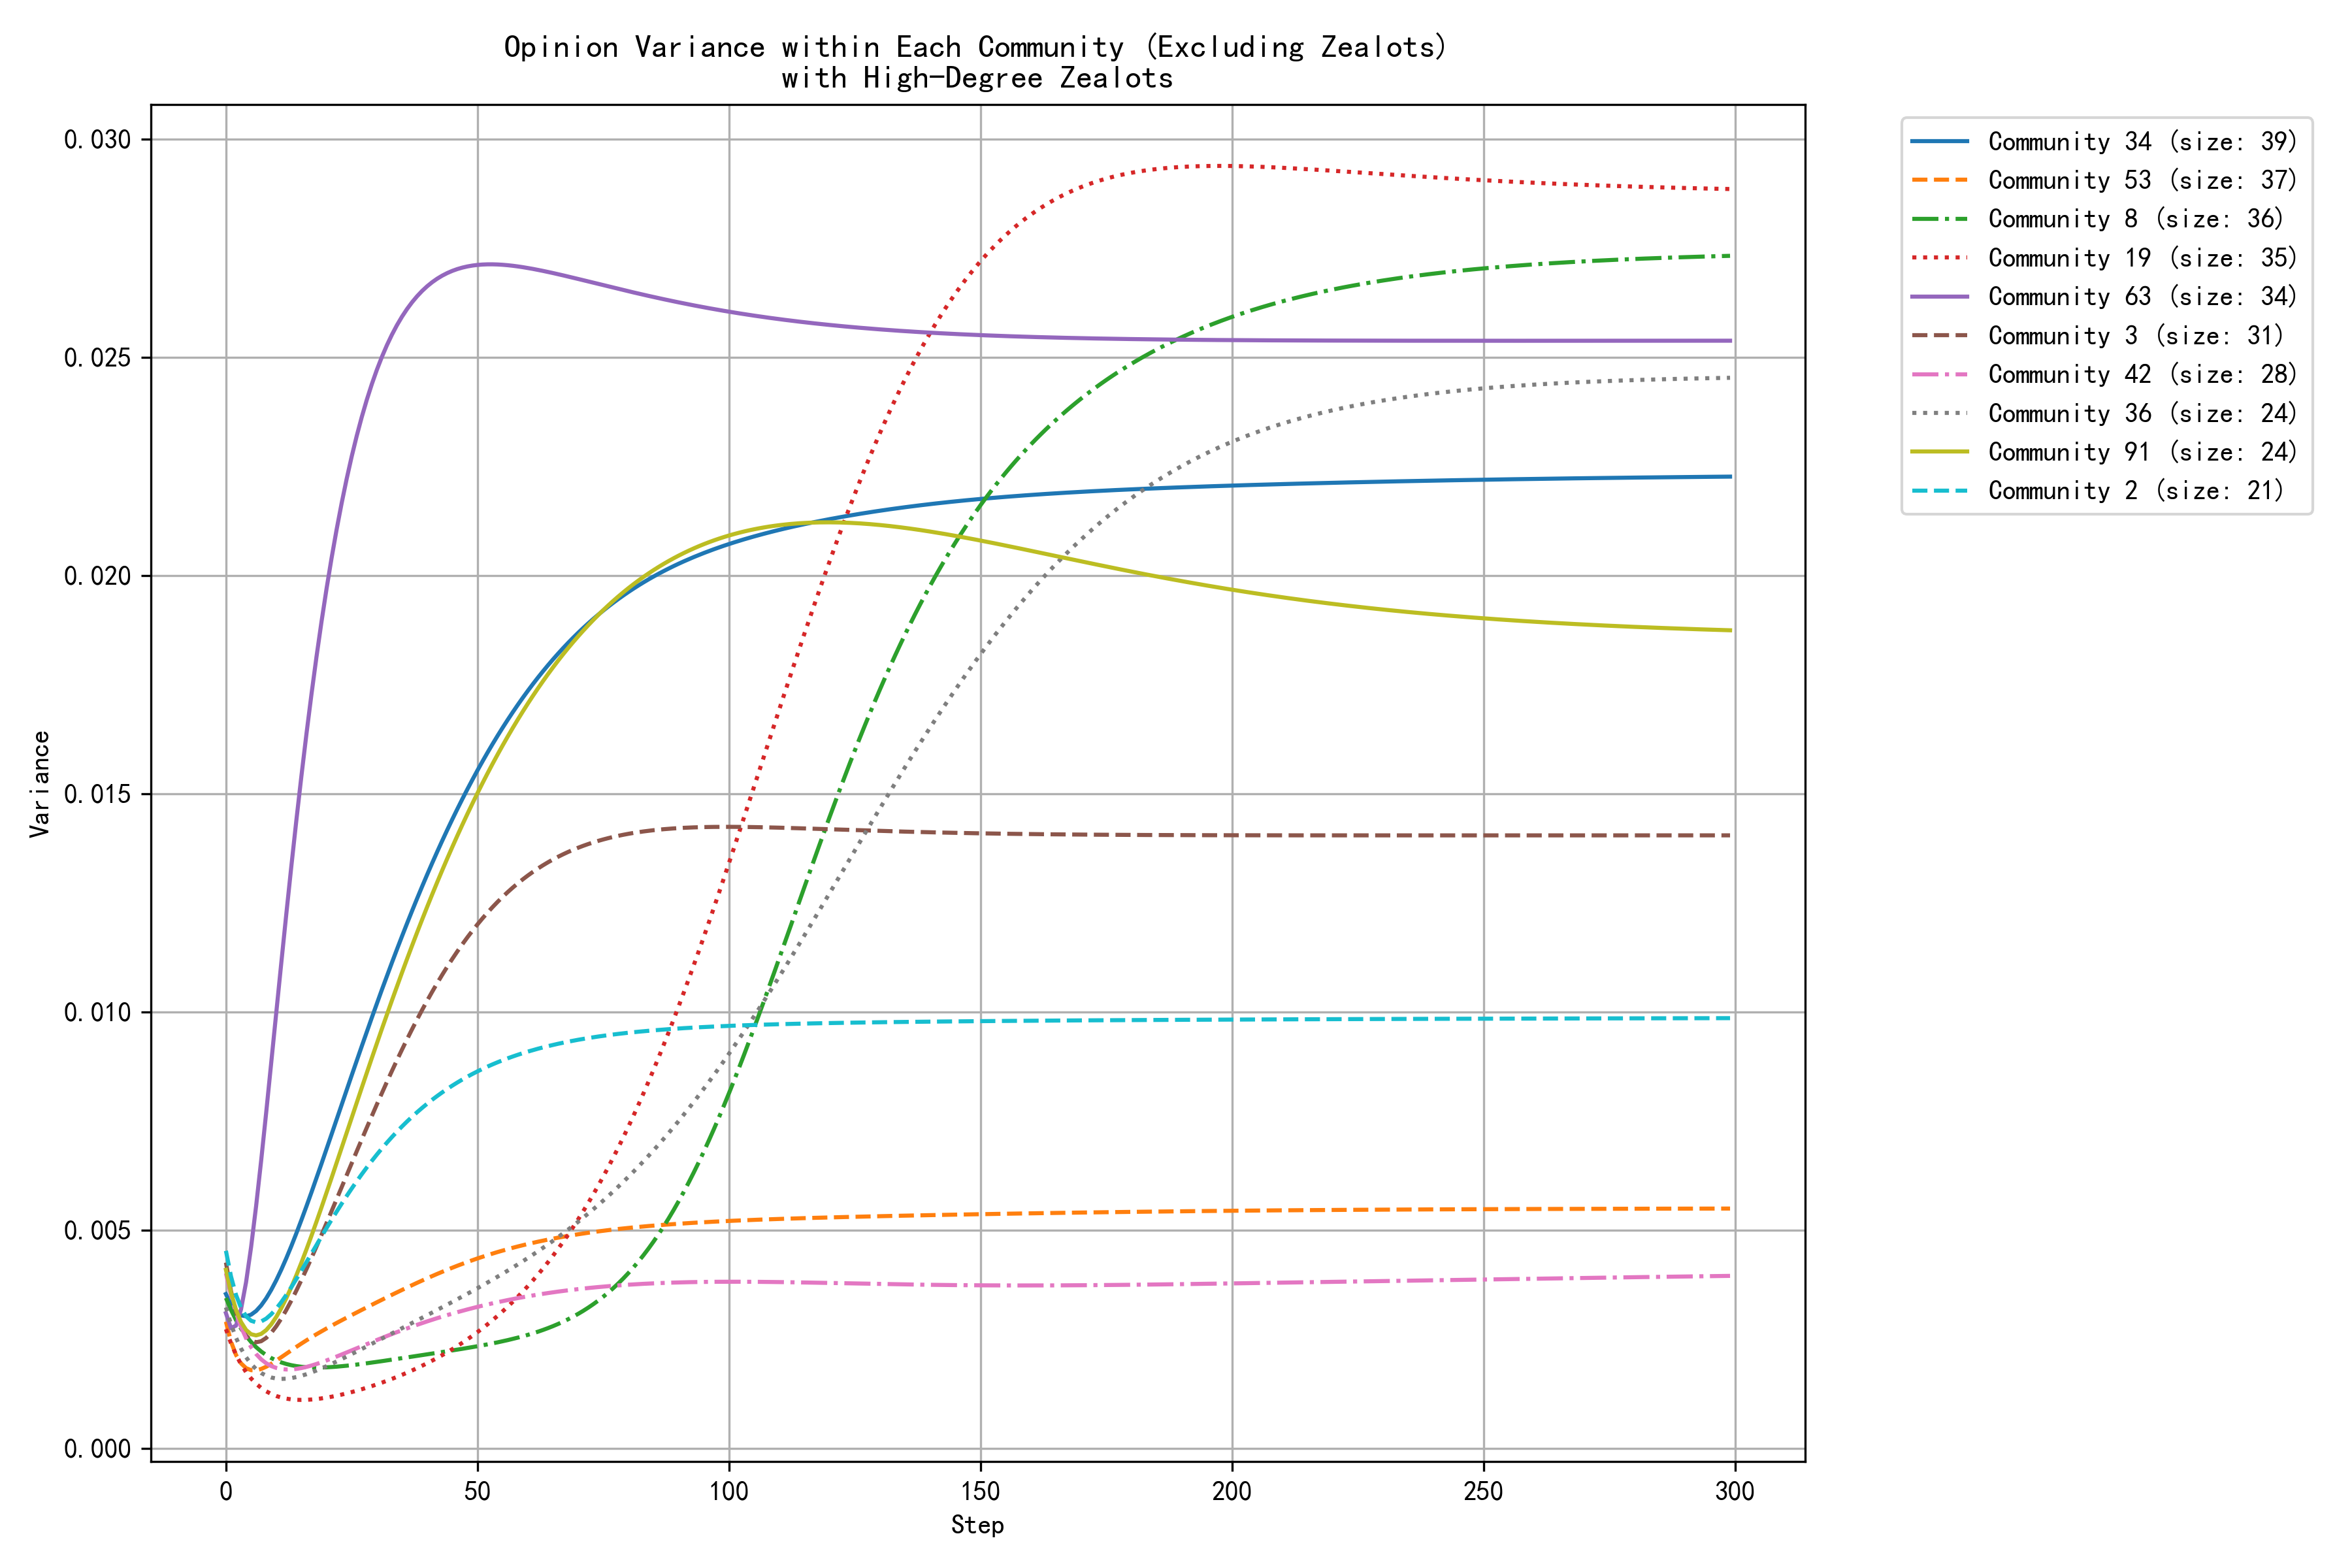

Source data for this figure (header and first rows):
step, community_0, community_1, community_2, community_3, community_4, community_5, community_6, community_8, community_9, community_13, community_14, community_19, community_21, community_29, community_34, community_36, community_40, community_42, community_46, community_53, community_61, community_63, community_91
0, 0.0021, 0.0035, 0.0045, 0.0043, 0.0034, 0.0037, 0.0040, 0.0034, 0.0029, 0.0019, 0.0041, 0.0027, 0.0039, 0.0026, 0.0035, 0.0032, 0.0033, 0.0040, 0.0040, 0.0029, 0.0044, 0.0031, 0.0041
1, 0.0017, 0.0031, 0.0039, 0.0036, 0.0029, 0.0032, 0.0035, 0.0032, 0.0024, 0.0020, 0.0036, 0.0024, 0.0035, 0.0024, 0.0033, 0.0028, 0.0030, 0.0035, 0.0036, 0.0024, 0.0041, 0.0028, 0.0036
2, 0.0015, 0.0027, 0.0035, 0.0031, 0.0025, 0.0028, 0.0030, 0.0029, 0.0021, 0.0023, 0.0033, 0.0021, 0.0032, 0.0022, 0.0031, 0.0025, 0.0028, 0.0031, 0.0033, 0.0021, 0.0039, 0.0028, 0.0032
3, 0.0013, 0.0023, 0.0032, 0.0028, 0.0023, 0.0024, 0.0026, 0.0027, 0.0018, 0.0026, 0.0030, 0.0019, 0.0028, 0.0021, 0.0030, 0.0023, 0.0027, 0.0028, 0.0031, 0.0019, 0.0037, 0.0032, 0.0029
4, 0.0011, 0.0020, 0.0030, 0.0026, 0.0021, 0.0021, 0.0023, 0.0026, 0.0016, 0.0030, 0.0028, 0.0017, 0.0026, 0.0020, 0.0030, 0.0021, 0.0028, 0.0025, 0.0029, 0.0018, 0.0035, 0.0038, 0.0027
5, 0.0010, 0.0018, 0.0029, 0.0025, 0.0019, 0.0018, 0.0021, 0.0024, 0.0015, 0.0035, 0.0026, 0.0016, 0.0023, 0.0020, 0.0031, 0.0019, 0.0029, 0.0023, 0.0027, 0.0018, 0.0034, 0.0046, 0.0026
6, 0.0009, 0.0016, 0.0029, 0.0024, 0.0018, 0.0016, 0.0019, 0.0023, 0.0014, 0.0040, 0.0025, 0.0015, 0.0021, 0.0019, 0.0031, 0.0018, 0.0031, 0.0022, 0.0026, 0.0018, 0.0033, 0.0056, 0.0026
7, 0.0008, 0.0014, 0.0029, 0.0025, 0.0018, 0.0014, 0.0017, 0.0022, 0.0013, 0.0045, 0.0025, 0.0014, 0.0019, 0.0019, 0.0033, 0.0017, 0.0033, 0.0020, 0.0025, 0.0018, 0.0032, 0.0066, 0.0026
8, 0.0007, 0.0012, 0.0030, 0.0025, 0.0018, 0.0012, 0.0016, 0.0021, 0.0013, 0.0050, 0.0025, 0.0013, 0.0017, 0.0019, 0.0034, 0.0017, 0.0036, 0.0020, 0.0024, 0.0019, 0.0032, 0.0077, 0.0027
9, 0.0007, 0.0011, 0.0031, 0.0026, 0.0018, 0.0010, 0.0014, 0.0021, 0.0013, 0.0055, 0.0025, 0.0012, 0.0016, 0.0019, 0.0036, 0.0016, 0.0039, 0.0019, 0.0023, 0.0019, 0.0031, 0.0088, 0.0028
10, 0.0007, 0.0010, 0.0032, 0.0028, 0.0018, 0.0009, 0.0014, 0.0020, 0.0014, 0.0061, 0.0026, 0.0012, 0.0015, 0.0019, 0.0039, 0.0016, 0.0042, 0.0018, 0.0023, 0.0020, 0.0031, 0.0100, 0.0030
11, 0.0007, 0.0009, 0.0034, 0.0030, 0.0019, 0.0008, 0.0013, 0.0020, 0.0014, 0.0066, 0.0026, 0.0012, 0.0013, 0.0019, 0.0041, 0.0016, 0.0045, 0.0018, 0.0022, 0.0021, 0.0031, 0.0111, 0.0032
12, 0.0007, 0.0008, 0.0035, 0.0032, 0.0019, 0.0007, 0.0012, 0.0019, 0.0015, 0.0071, 0.0027, 0.0011, 0.0012, 0.0019, 0.0044, 0.0016, 0.0049, 0.0018, 0.0022, 0.0022, 0.0031, 0.0122, 0.0034
13, 0.0007, 0.0007, 0.0037, 0.0034, 0.0020, 0.0006, 0.0012, 0.0019, 0.0016, 0.0076, 0.0028, 0.0011, 0.0011, 0.0019, 0.0046, 0.0016, 0.0052, 0.0018, 0.0022, 0.0022, 0.0031, 0.0133, 0.0037
14, 0.0008, 0.0006, 0.0039, 0.0036, 0.0021, 0.0005, 0.0012, 0.0019, 0.0017, 0.0081, 0.0030, 0.0011, 0.0010, 0.0020, 0.0049, 0.0016, 0.0056, 0.0018, 0.0022, 0.0023, 0.0031, 0.0144, 0.0040
15, 0.0008, 0.0006, 0.0041, 0.0039, 0.0022, 0.0005, 0.0012, 0.0019, 0.0018, 0.0086, 0.0031, 0.0011, 0.0009, 0.0020, 0.0052, 0.0017, 0.0060, 0.0018, 0.0022, 0.0024, 0.0032, 0.0154, 0.0043
16, 0.0009, 0.0005, 0.0043, 0.0041, 0.0023, 0.0004, 0.0012, 0.0019, 0.0019, 0.0090, 0.0033, 0.0011, 0.0009, 0.0020, 0.0055, 0.0017, 0.0063, 0.0019, 0.0022, 0.0025, 0.0032, 0.0164, 0.0046
17, 0.0009, 0.0005, 0.0045, 0.0044, 0.0024, 0.0004, 0.0012, 0.0019, 0.0020, 0.0095, 0.0035, 0.0011, 0.0008, 0.0021, 0.0059, 0.0017, 0.0067, 0.0019, 0.0023, 0.0025, 0.0033, 0.0173, 0.0049
18, 0.0010, 0.0004, 0.0047, 0.0046, 0.0025, 0.0003, 0.0012, 0.0019, 0.0021, 0.0099, 0.0036, 0.0011, 0.0007, 0.0021, 0.0062, 0.0018, 0.0070, 0.0019, 0.0023, 0.0026, 0.0033, 0.0181, 0.0052
19, 0.0010, 0.0004, 0.0049, 0.0049, 0.0026, 0.0003, 0.0012, 0.0019, 0.0022, 0.0103, 0.0038, 0.0011, 0.0007, 0.0022, 0.0065, 0.0018, 0.0074, 0.0020, 0.0023, 0.0027, 0.0034, 0.0189, 0.0055
20, 0.0011, 0.0004, 0.0050, 0.0052, 0.0027, 0.0003, 0.0012, 0.0019, 0.0023, 0.0107, 0.0040, 0.0012, 0.0006, 0.0022, 0.0069, 0.0019, 0.0077, 0.0020, 0.0024, 0.0027, 0.0034, 0.0197, 0.0059
21, 0.0012, 0.0003, 0.0052, 0.0054, 0.0028, 0.0002, 0.0013, 0.0019, 0.0024, 0.0110, 0.0042, 0.0012, 0.0006, 0.0023, 0.0072, 0.0019, 0.0080, 0.0021, 0.0024, 0.0028, 0.0035, 0.0204, 0.0062
22, 0.0012, 0.0003, 0.0054, 0.0057, 0.0029, 0.0002, 0.0013, 0.0019, 0.0025, 0.0114, 0.0044, 0.0012, 0.0005, 0.0023, 0.0075, 0.0020, 0.0083, 0.0021, 0.0025, 0.0029, 0.0036, 0.0210, 0.0065
23, 0.0013, 0.0003, 0.0056, 0.0060, 0.0030, 0.0002, 0.0013, 0.0019, 0.0026, 0.0117, 0.0046, 0.0012, 0.0005, 0.0024, 0.0079, 0.0020, 0.0086, 0.0022, 0.0025, 0.0029, 0.0036, 0.0217, 0.0069
24, 0.0014, 0.0003, 0.0058, 0.0063, 0.0031, 0.0002, 0.0014, 0.0019, 0.0027, 0.0120, 0.0049, 0.0013, 0.0005, 0.0024, 0.0082, 0.0021, 0.0089, 0.0022, 0.0026, 0.0030, 0.0037, 0.0222, 0.0072
25, 0.0014, 0.0003, 0.0060, 0.0065, 0.0032, 0.0002, 0.0014, 0.0019, 0.0028, 0.0123, 0.0051, 0.0013, 0.0004, 0.0025, 0.0085, 0.0022, 0.0091, 0.0022, 0.0026, 0.0031, 0.0038, 0.0227, 0.0076
26, 0.0015, 0.0002, 0.0061, 0.0068, 0.0033, 0.0001, 0.0014, 0.0019, 0.0029, 0.0126, 0.0053, 0.0013, 0.0004, 0.0025, 0.0089, 0.0022, 0.0094, 0.0023, 0.0027, 0.0031, 0.0038, 0.0232, 0.0079
27, 0.0016, 0.0002, 0.0063, 0.0071, 0.0034, 0.0001, 0.0015, 0.0019, 0.0030, 0.0128, 0.0055, 0.0014, 0.0004, 0.0026, 0.0092, 0.0023, 0.0096, 0.0023, 0.0027, 0.0032, 0.0039, 0.0236, 0.0083
28, 0.0016, 0.0002, 0.0064, 0.0073, 0.0035, 0.0001, 0.0015, 0.0020, 0.0031, 0.0130, 0.0058, 0.0014, 0.0004, 0.0026, 0.0095, 0.0023, 0.0099, 0.0024, 0.0028, 0.0032, 0.0040, 0.0240, 0.0086
29, 0.0017, 0.0002, 0.0066, 0.0076, 0.0035, 0.0001, 0.0015, 0.0020, 0.0032, 0.0133, 0.0060, 0.0014, 0.0003, 0.0027, 0.0099, 0.0024, 0.0101, 0.0024, 0.0028, 0.0033, 0.0040, 0.0244, 0.0089
30, 0.0018, 0.0002, 0.0067, 0.0079, 0.0036, 0.0001, 0.0016, 0.0020, 0.0032, 0.0135, 0.0063, 0.0015, 0.0003, 0.0027, 0.0102, 0.0025, 0.0103, 0.0025, 0.0029, 0.0033, 0.0041, 0.0247, 0.0093
31, 0.0019, 0.0002, 0.0069, 0.0081, 0.0037, 0.0001, 0.0016, 0.0020, 0.0033, 0.0137, 0.0065, 0.0015, 0.0003, 0.0028, 0.0105, 0.0025, 0.0105, 0.0025, 0.0030, 0.0034, 0.0042, 0.0250, 0.0096
32, 0.0019, 0.0002, 0.0070, 0.0084, 0.0038, 0.0001, 0.0017, 0.0020, 0.0034, 0.0138, 0.0068, 0.0015, 0.0003, 0.0028, 0.0108, 0.0026, 0.0107, 0.0026, 0.0030, 0.0035, 0.0043, 0.0253, 0.0099
33, 0.0020, 0.0002, 0.0071, 0.0086, 0.0039, 0.0001, 0.0017, 0.0020, 0.0035, 0.0140, 0.0071, 0.0016, 0.0003, 0.0029, 0.0111, 0.0026, 0.0109, 0.0026, 0.0031, 0.0035, 0.0043, 0.0255, 0.0103
34, 0.0021, 0.0002, 0.0073, 0.0089, 0.0040, 0.0001, 0.0018, 0.0021, 0.0035, 0.0142, 0.0073, 0.0016, 0.0003, 0.0029, 0.0114, 0.0027, 0.0110, 0.0027, 0.0032, 0.0036, 0.0044, 0.0257, 0.0106
35, 0.0021, 0.0002, 0.0074, 0.0091, 0.0040, 0.0001, 0.0018, 0.0021, 0.0036, 0.0143, 0.0076, 0.0017, 0.0002, 0.0030, 0.0117, 0.0028, 0.0112, 0.0027, 0.0032, 0.0036, 0.0045, 0.0259, 0.0109
36, 0.0022, 0.0001, 0.0075, 0.0094, 0.0041, 0.0001, 0.0019, 0.0021, 0.0037, 0.0144, 0.0079, 0.0017, 0.0002, 0.0030, 0.0120, 0.0028, 0.0113, 0.0028, 0.0033, 0.0037, 0.0046, 0.0261, 0.0112
37, 0.0022, 0.0001, 0.0076, 0.0096, 0.0042, 0.0001, 0.0019, 0.0021, 0.0037, 0.0146, 0.0082, 0.0018, 0.0002, 0.0030, 0.0123, 0.0029, 0.0115, 0.0028, 0.0034, 0.0037, 0.0046, 0.0263, 0.0115
38, 0.0023, 0.0001, 0.0077, 0.0098, 0.0043, 0.0000, 0.0020, 0.0021, 0.0038, 0.0147, 0.0085, 0.0018, 0.0002, 0.0031, 0.0126, 0.0029, 0.0116, 0.0028, 0.0034, 0.0038, 0.0047, 0.0264, 0.0118
39, 0.0024, 0.0001, 0.0078, 0.0100, 0.0043, 0.0000, 0.0020, 0.0021, 0.0039, 0.0148, 0.0088, 0.0019, 0.0002, 0.0031, 0.0129, 0.0030, 0.0117, 0.0029, 0.0035, 0.0038, 0.0048, 0.0265, 0.0121
40, 0.0024, 0.0001, 0.0079, 0.0103, 0.0044, 0.0000, 0.0020, 0.0022, 0.0039, 0.0149, 0.0091, 0.0020, 0.0002, 0.0032, 0.0131, 0.0031, 0.0118, 0.0029, 0.0036, 0.0039, 0.0049, 0.0266, 0.0124
41, 0.0025, 0.0001, 0.0080, 0.0105, 0.0045, 0.0000, 0.0021, 0.0022, 0.0040, 0.0150, 0.0094, 0.0020, 0.0002, 0.0032, 0.0134, 0.0031, 0.0119, 0.0029, 0.0036, 0.0039, 0.0049, 0.0267, 0.0127
42, 0.0025, 0.0001, 0.0081, 0.0107, 0.0046, 0.0000, 0.0021, 0.0022, 0.0040, 0.0150, 0.0097, 0.0021, 0.0002, 0.0033, 0.0137, 0.0032, 0.0120, 0.0030, 0.0037, 0.0040, 0.0050, 0.0268, 0.0130
43, 0.0026, 0.0001, 0.0082, 0.0109, 0.0046, 0.0000, 0.0022, 0.0022, 0.0041, 0.0151, 0.0100, 0.0021, 0.0002, 0.0033, 0.0139, 0.0032, 0.0121, 0.0030, 0.0037, 0.0040, 0.0051, 0.0269, 0.0132
44, 0.0027, 0.0001, 0.0082, 0.0110, 0.0047, 0.0000, 0.0022, 0.0022, 0.0041, 0.0152, 0.0103, 0.0022, 0.0002, 0.0034, 0.0142, 0.0033, 0.0122, 0.0031, 0.0038, 0.0041, 0.0052, 0.0269, 0.0135
45, 0.0027, 0.0001, 0.0083, 0.0112, 0.0048, 0.0000, 0.0023, 0.0022, 0.0042, 0.0152, 0.0106, 0.0023, 0.0002, 0.0034, 0.0144, 0.0034, 0.0123, 0.0031, 0.0039, 0.0041, 0.0052, 0.0270, 0.0138
46, 0.0028, 0.0001, 0.0084, 0.0114, 0.0048, 0.0000, 0.0024, 0.0023, 0.0042, 0.0153, 0.0109, 0.0023, 0.0002, 0.0034, 0.0146, 0.0034, 0.0123, 0.0031, 0.0039, 0.0042, 0.0053, 0.0270, 0.0140
47, 0.0028, 0.0001, 0.0085, 0.0116, 0.0049, 0.0000, 0.0024, 0.0023, 0.0043, 0.0153, 0.0113, 0.0024, 0.0002, 0.0035, 0.0149, 0.0035, 0.0124, 0.0032, 0.0040, 0.0042, 0.0054, 0.0271, 0.0143
48, 0.0029, 0.0001, 0.0085, 0.0117, 0.0049, 0.0000, 0.0025, 0.0023, 0.0043, 0.0154, 0.0116, 0.0025, 0.0001, 0.0035, 0.0151, 0.0035, 0.0125, 0.0032, 0.0041, 0.0043, 0.0054, 0.0271, 0.0145
49, 0.0029, 0.0001, 0.0086, 0.0119, 0.0050, 0.0000, 0.0025, 0.0023, 0.0043, 0.0154, 0.0119, 0.0026, 0.0001, 0.0036, 0.0153, 0.0036, 0.0125, 0.0032, 0.0041, 0.0043, 0.0055, 0.0271, 0.0148
50, 0.0030, 0.0001, 0.0086, 0.0120, 0.0051, 0.0000, 0.0026, 0.0023, 0.0044, 0.0155, 0.0123, 0.0027, 0.0001, 0.0036, 0.0155, 0.0037, 0.0126, 0.0032, 0.0042, 0.0044, 0.0056, 0.0271, 0.0150
51, 0.0031, 0.0001, 0.0087, 0.0121, 0.0051, 0.0000, 0.0026, 0.0024, 0.0044, 0.0155, 0.0126, 0.0028, 0.0001, 0.0036, 0.0157, 0.0037, 0.0126, 0.0033, 0.0043, 0.0044, 0.0057, 0.0271, 0.0152
52, 0.0031, 0.0001, 0.0087, 0.0123, 0.0052, 0.0000, 0.0027, 0.0024, 0.0044, 0.0155, 0.0129, 0.0028, 0.0001, 0.0037, 0.0159, 0.0038, 0.0126, 0.0033, 0.0043, 0.0044, 0.0057, 0.0271, 0.0155
53, 0.0032, 0.0001, 0.0088, 0.0124, 0.0052, 0.0000, 0.0028, 0.0024, 0.0045, 0.0156, 0.0133, 0.0029, 0.0001, 0.0037, 0.0161, 0.0039, 0.0127, 0.0033, 0.0044, 0.0045, 0.0058, 0.0271, 0.0157
54, 0.0032, 0.0001, 0.0088, 0.0125, 0.0053, 0.0000, 0.0028, 0.0024, 0.0045, 0.0156, 0.0136, 0.0030, 0.0001, 0.0038, 0.0163, 0.0039, 0.0127, 0.0034, 0.0044, 0.0045, 0.0059, 0.0271, 0.0159
55, 0.0033, 0.0001, 0.0089, 0.0126, 0.0053, 0.0000, 0.0029, 0.0025, 0.0045, 0.0156, 0.0140, 0.0031, 0.0001, 0.0038, 0.0165, 0.0040, 0.0127, 0.0034, 0.0045, 0.0045, 0.0059, 0.0271, 0.0161
56, 0.0033, 0.0001, 0.0089, 0.0127, 0.0054, 0.0000, 0.0030, 0.0025, 0.0046, 0.0156, 0.0143, 0.0032, 0.0001, 0.0038, 0.0167, 0.0041, 0.0127, 0.0034, 0.0045, 0.0046, 0.0060, 0.0271, 0.0163
57, 0.0034, 0.0001, 0.0090, 0.0128, 0.0054, 0.0000, 0.0031, 0.0025, 0.0046, 0.0156, 0.0146, 0.0034, 0.0001, 0.0039, 0.0169, 0.0041, 0.0128, 0.0034, 0.0046, 0.0046, 0.0060, 0.0271, 0.0165
58, 0.0034, 0.0001, 0.0090, 0.0129, 0.0055, 0.0000, 0.0031, 0.0025, 0.0046, 0.0157, 0.0150, 0.0035, 0.0001, 0.0039, 0.0170, 0.0042, 0.0128, 0.0034, 0.0047, 0.0046, 0.0061, 0.0271, 0.0167
59, 0.0035, 0.0001, 0.0091, 0.0130, 0.0055, 0.0000, 0.0032, 0.0026, 0.0047, 0.0157, 0.0153, 0.0036, 0.0001, 0.0040, 0.0172, 0.0043, 0.0128, 0.0035, 0.0047, 0.0047, 0.0062, 0.0271, 0.0169
... 240 more rows
